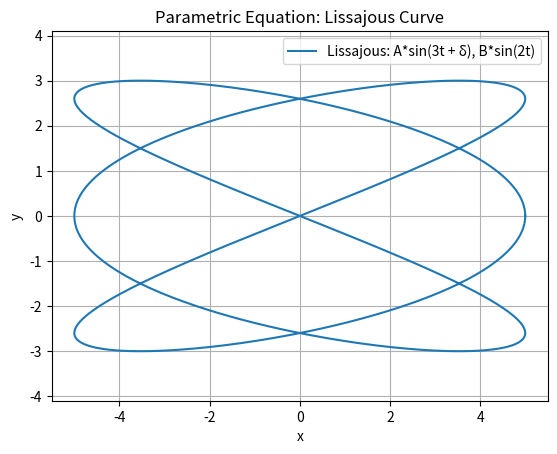

Python code for this plot:
import numpy as np
import matplotlib.pyplot as plt

# Define the parameter t
t = np.linspace(0, 2 * np.pi, 1000)

# Parameters for the Lissajous curve
A = 5
B = 3
a = 3
b = 2
delta = np.pi / 2  # Phase shift

# Parametric equations for Lissajous curve
x = A * np.sin(a * t + delta)
y = B * np.sin(b * t)

# Plot the parametric curve (Lissajous)
plt.plot(x, y, label=f'Lissajous: A*sin({a}t + δ), B*sin({b}t)')

# Add labels and title
plt.xlabel('x')
plt.ylabel('y')
plt.title('Parametric Equation: Lissajous Curve')

# Add a grid and legend
plt.grid(True)
plt.legend()



# ---- Print Equation and Parametric Points ----
print("Parametric equations for the Lissajous curve:")
print(f"x(t) = {A} * sin({a}t + {delta})")
print(f"y(t) = {B} * sin({b}t)")

# Print some specific points for t
print("\nSome specific points (t, x, y):")
for i in range(0, len(t), 250):  # Picking 4 points along the Lissajous curve
    print(f"t = {t[i]:.2f}, x = {x[i]:.2f}, y = {y[i]:.2f}")

# Show the plot
plt.axis('equal')  # Keep the aspect ratio of the plot equal
plt.show()
